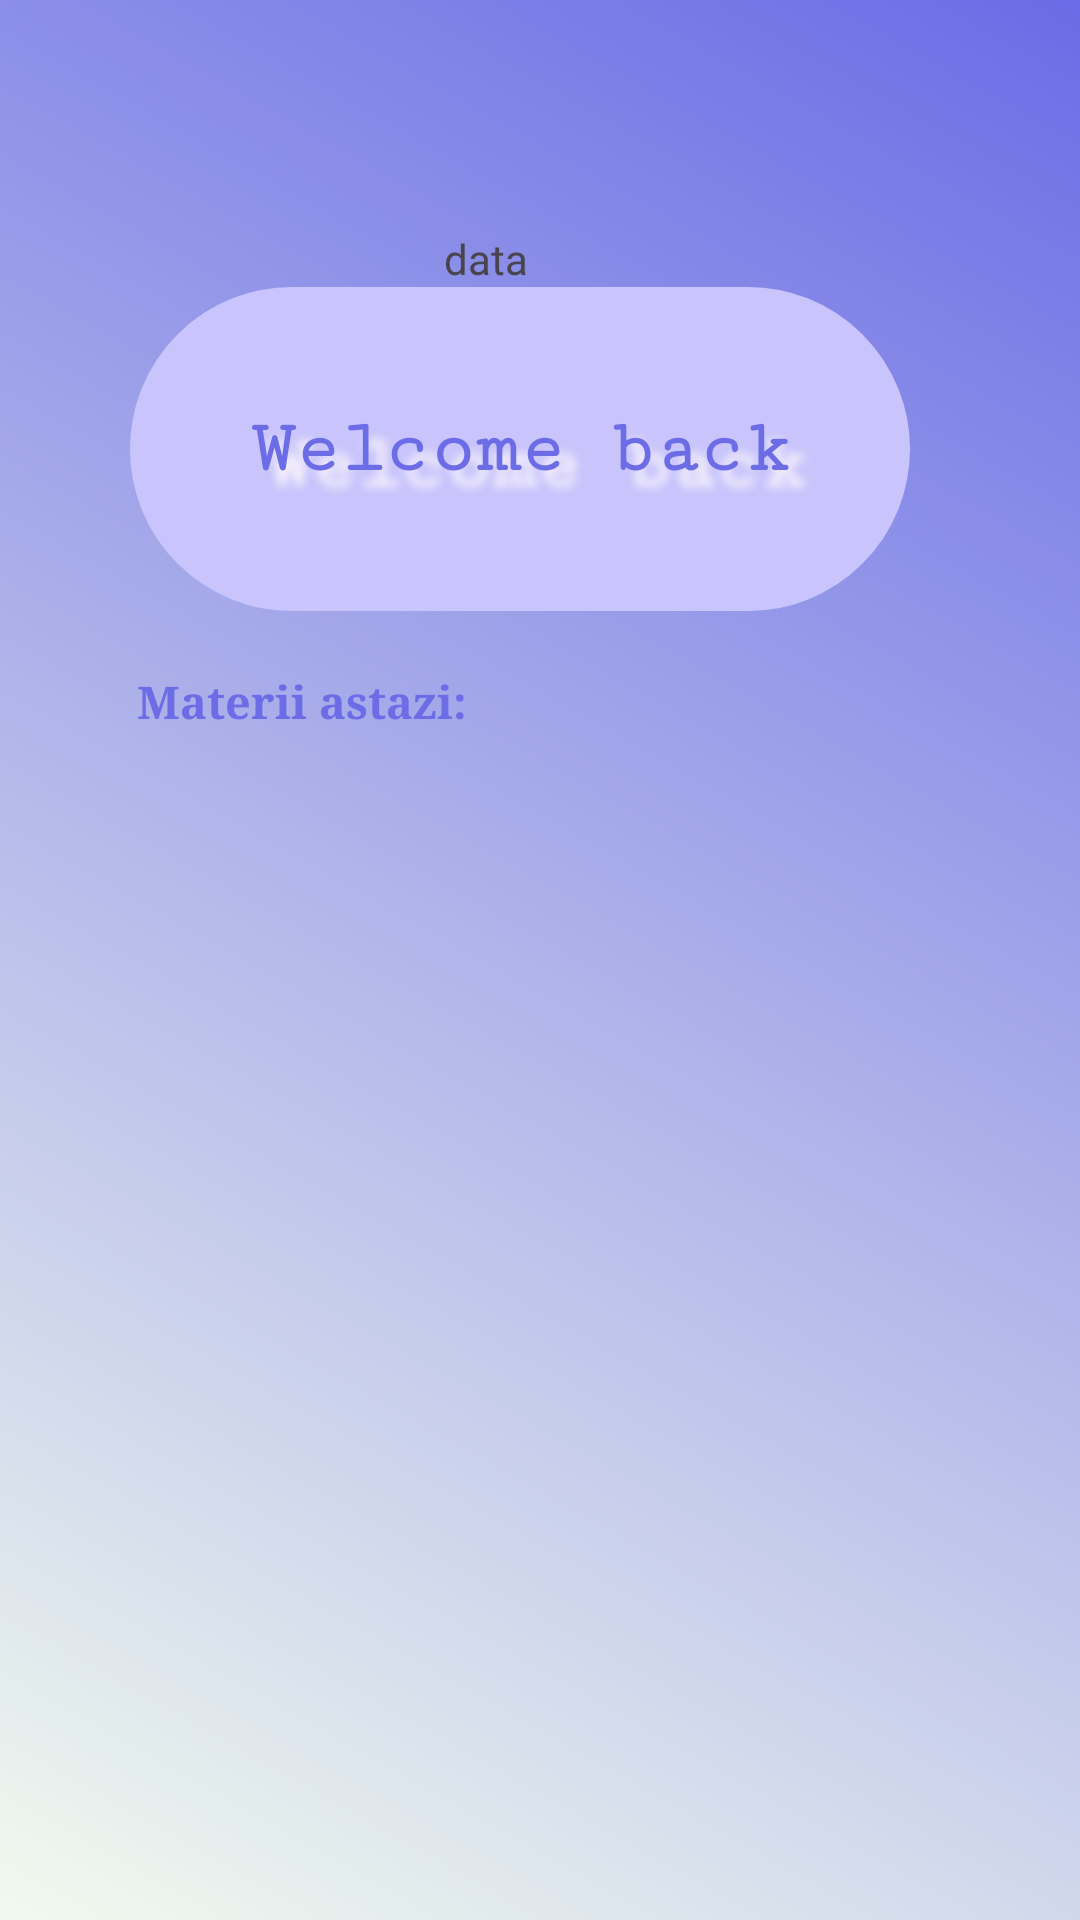

Android layout source for this screen:
<!-- AndroidManifest.xml: application theme Theme.Material3.Light -->
<!-- res/layout/fragment_home.xml -->
<?xml version="1.0" encoding="utf-8"?>
<androidx.constraintlayout.widget.ConstraintLayout xmlns:android="http://schemas.android.com/apk/res/android"
    xmlns:app="http://schemas.android.com/apk/res-auto"
    xmlns:tools="http://schemas.android.com/tools"
    android:id="@+id/mainLayout"
    android:layout_width="match_parent"
    android:layout_height="match_parent"
    android:background="@drawable/gradient_list"
    tools:context=".BottomNavigationView.HomeFragment">

    <TextView
        android:id="@+id/zi_curenta"
        android:layout_width="wrap_content"
        android:layout_height="wrap_content"
        android:text="data"

        app:layout_constraintBottom_toTopOf="@+id/mesaj"
        app:layout_constraintEnd_toEndOf="parent"
        app:layout_constraintHorizontal_bias="0.446"
        app:layout_constraintStart_toStartOf="parent"
        app:layout_constraintTop_toTopOf="parent"
        app:layout_constraintVertical_bias="1.0" />

    <TextView
        android:id="@+id/mesaj"
        style="@style/CoolWelcomeTextStyle"
        android:layout_width="wrap_content"
        android:layout_height="wrap_content"
        android:background="@drawable/border_cerc"
        android:backgroundTint="@color/lavander3"
        android:padding="40dp"
        android:text="Welcome back"
        app:layout_constraintBottom_toBottomOf="parent"
        app:layout_constraintEnd_toEndOf="parent"
        app:layout_constraintHorizontal_bias="0.432"
        app:layout_constraintStart_toStartOf="parent"
        app:layout_constraintTop_toTopOf="parent"
        app:layout_constraintVertical_bias="0.18" />

    <TextView
        android:id="@+id/materii_astazi"
        android:layout_width="wrap_content"
        android:layout_height="wrap_content"
        android:layout_marginStart="25dp"
        android:layout_marginTop="20dp"
        android:fontFamily="serif"
        android:text="Materii astazi:"
        android:textColor="@color/lavander"
        android:textSize="15dp"
        android:textStyle="bold"
        app:layout_constraintEnd_toEndOf="parent"
        app:layout_constraintHorizontal_bias="0.092"
        app:layout_constraintStart_toStartOf="parent"
        app:layout_constraintTop_toBottomOf="@+id/mesaj"
        tools:ignore="MissingConstraints" />

    <ListView
        android:id="@+id/listView_materii"
        android:layout_width="match_parent"
        android:layout_height="wrap_content"
        android:layout_marginStart="30dp"
        android:layout_marginTop="10dp"
        android:layout_marginEnd="30dp"
        android:fontFamily="serif-monospace"
        app:layout_constraintBottom_toBottomOf="parent"
        app:layout_constraintEnd_toEndOf="parent"
        app:layout_constraintHorizontal_bias="0.0"
        app:layout_constraintStart_toStartOf="parent"
        app:layout_constraintTop_toTopOf="@+id/materii_astazi"
        app:layout_constraintVertical_bias="0.067" />


</androidx.constraintlayout.widget.ConstraintLayout>
<!-- resources referenced by this layout -->
<resources>
  <color name="lavander">#6B6CE6</color>
  <color name="lavander3">#c9c5fc</color>
  <!-- drawable border_cerc (drawable) -->
  <?xml version="1.0" encoding="utf-8"?>
  <shape xmlns:android="http://schemas.android.com/apk/res/android">
  
      
      <solid android:color="@color/lavander3"/>
  
      
      <stroke android:width="2dp" android:color="#F6F8FD"/>
  
      
      <corners android:radius="305dp"/>
  
  </shape>
  <!-- drawable gradient_list (drawable) -->
  <?xml version="1.0" encoding="utf-8"?>
  <animation-list xmlns:android="http://schemas.android.com/apk/res/android">
  
      <item
          android:drawable="@drawable/background_1"
          android:duration="2500"
          />
      <item
          android:drawable="@drawable/background_2"
          android:duration="2500"
          />
      <item
          android:drawable="@drawable/background_3"
          android:duration="2500"
          />
  </animation-list>
  <style name="CoolWelcomeTextStyle">
          <item name="android:textColor">#6B6CE6</item> 
          <item name="android:textSize">25sp</item> 
          <item name="android:textStyle">bold</item> 
          <item name="android:shadowColor">#fffafa</item> 
          <item name="android:shadowDx">16</item> 
          <item name="android:shadowDy">16</item> 
          <item name="android:shadowRadius">7</item> 
          <item name="fontFamily"> serif-monospace</item>
      </style>
  <!-- drawable background_1 (drawable) -->
  <?xml version="1.0" encoding="utf-8"?>
  <selector xmlns:android="http://schemas.android.com/apk/res/android">
      <item>
          <shape>
              <gradient
                  android:angle="225"
                  android:startColor="@color/lavander"
                  android:endColor="#f1faee"
                  />
          </shape>
      </item>
  </selector>
  <!-- drawable background_2 (drawable) -->
  <?xml version="1.0" encoding="utf-8"?>
  <selector xmlns:android="http://schemas.android.com/apk/res/android">
      <item>
          <shape>
              <gradient
                  android:angle="105"
                  android:startColor="#a8dadc"
                  android:endColor="#457b9d"
                  />
          </shape>
      </item>
  </selector>
  <!-- drawable background_3 (drawable) -->
  <?xml version="1.0" encoding="utf-8"?>
  <selector xmlns:android="http://schemas.android.com/apk/res/android">
      <item>
          <shape>
              <gradient
                  android:angle="315"
                  android:startColor="#1d3557"
                  android:endColor="@color/lavander2"
                  />
          </shape>
      </item>
  </selector>
  <color name="lavander2">#A39CF4</color>
</resources>
